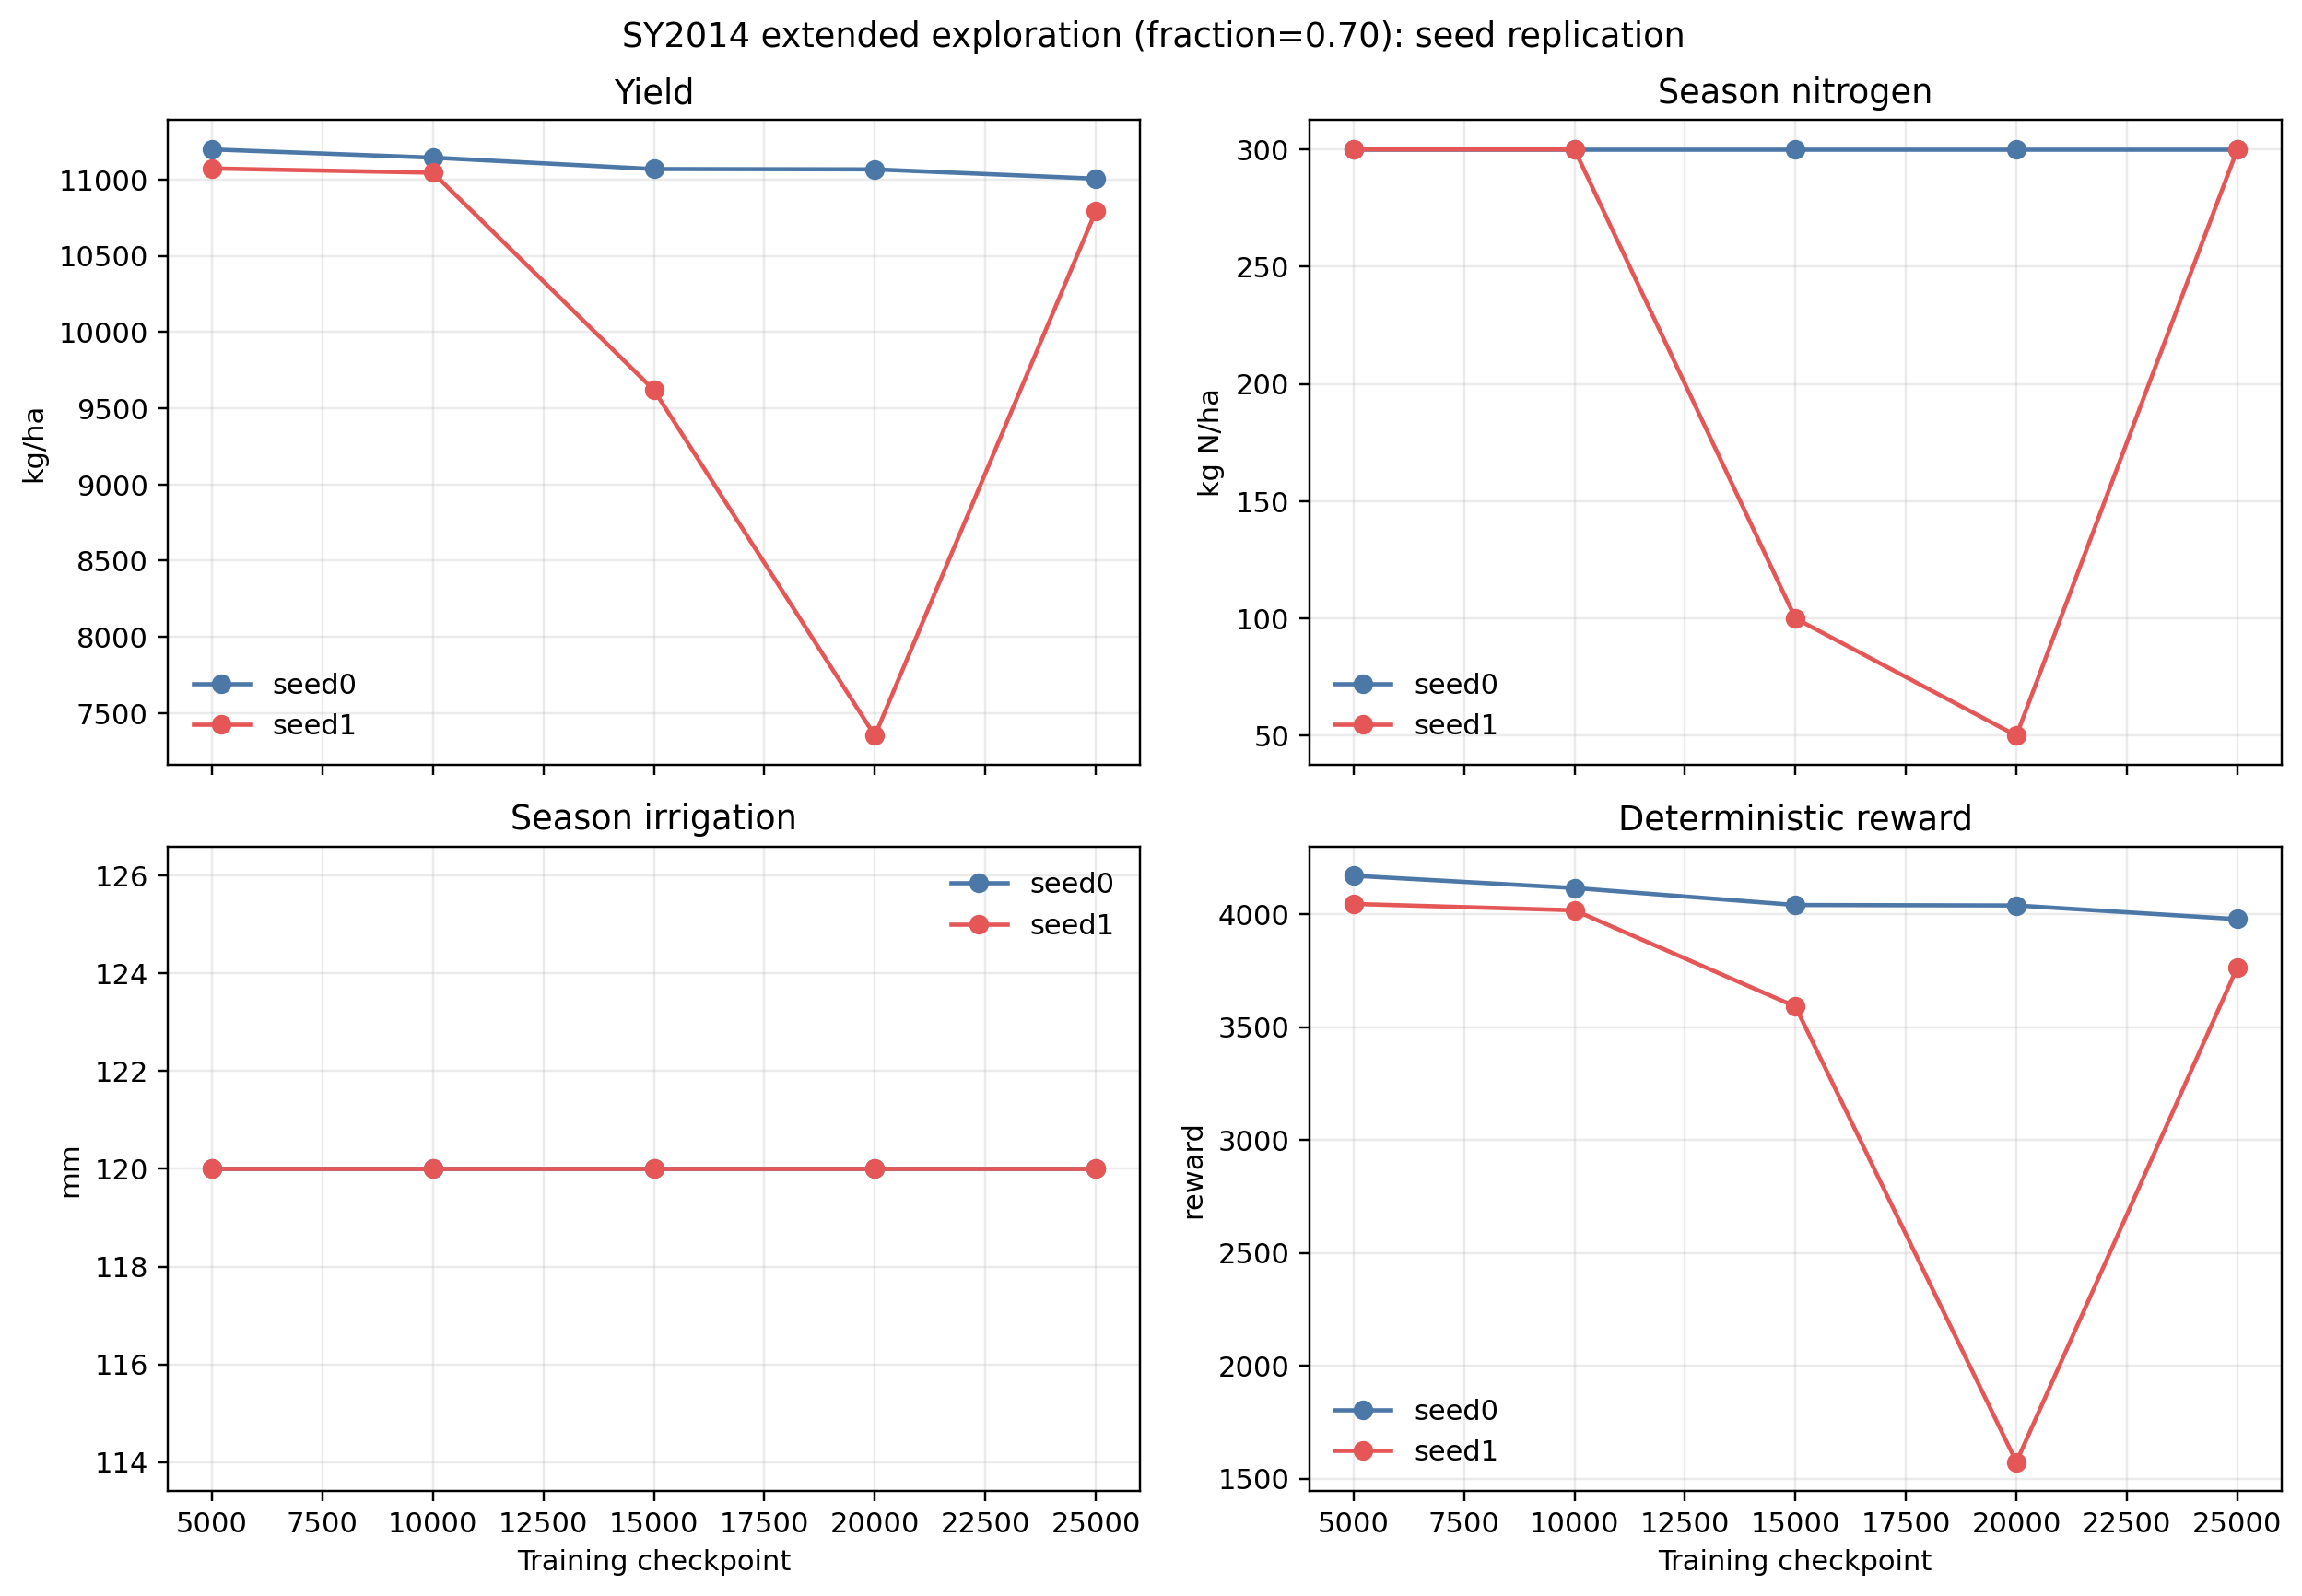

Data behind this chart, as committed beside it:
seed, checkpoint, exploration_rate, yield_kg_ha, biomass_kg_ha, irrigation_mm, nitrogen_kg_ha, reward_total, number_of_irrigation_events, number_of_nitrogen_events
0, 5000, 0.8643, 11199, 20055, 120.0, 300.0, 4171, 6, 4
0, 10000, 0.7286, 11145, 20140, 120.0, 300.0, 4117, 8, 3
0, 15000, 0.5929, 11070, 19959, 120.0, 300.0, 4042, 8, 3
0, 20000, 0.4572, 11068, 20028, 120.0, 300.0, 4040, 8, 5
0, 25000, 0.3215, 11007, 19936, 120.0, 300.0, 3979, 8, 6
1, 5000, 0.8643, 11074, 19522, 120.0, 300.0, 4046, 6, 6
1, 10000, 0.7286, 11046, 19752, 120.0, 300.0, 4018, 8, 4
1, 15000, 0.5929, 9620, 17723, 120.0, 100.0, 3592, 8, 2
1, 20000, 0.4572, 7352, 13978, 120.0, 50.0, 1574, 8, 1
1, 25000, 0.3215, 10794, 19245, 120.0, 300.0, 3766, 7, 6
